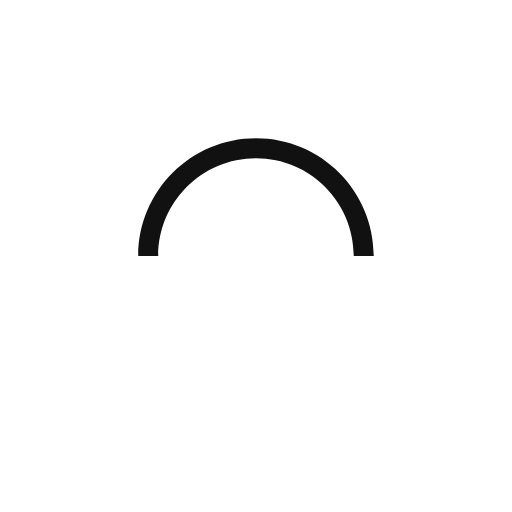
t = 0.00 s
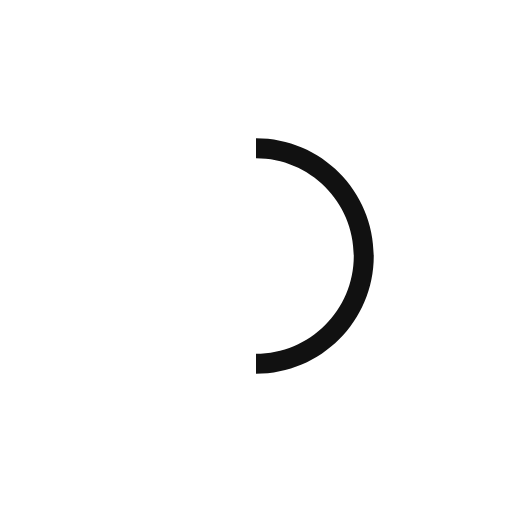
t = 0.25 s
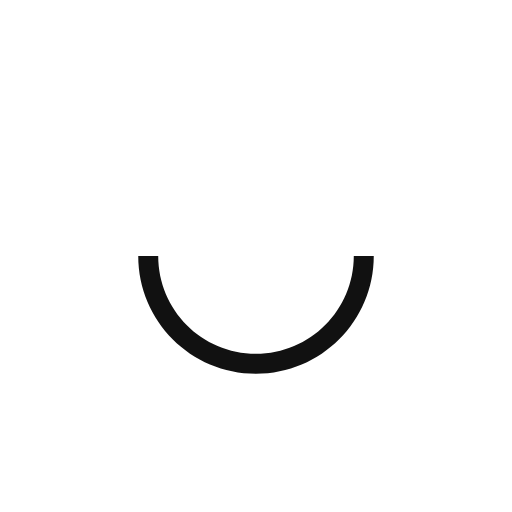
t = 0.50 s
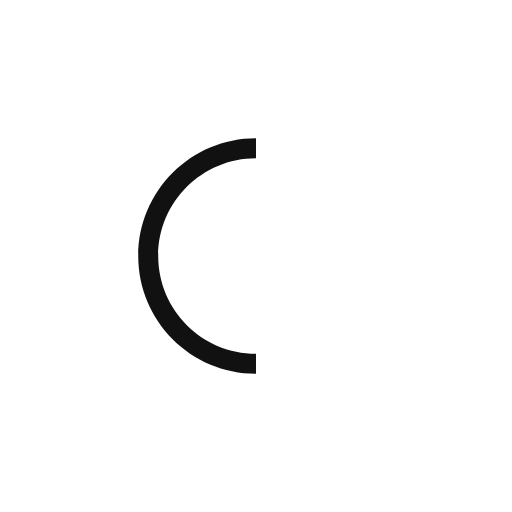
t = 0.75 s

The animated SVG that drew these frames (rendered in a browser with its animation timeline set to each time). Animation: 1 SMIL element (animateTransform=1); one cycle of 1.00 s, repeats indefinitely.

<svg version="1.1" id="L9" xmlns="http://www.w3.org/2000/svg" xmlns:xlink="http://www.w3.org/1999/xlink" x="0px" y="0px"
  viewBox="0 0 100 100" enable-background="new 0 0 0 0" xml:space="preserve">
    <path fill="#111" d="M73,50c0-12.7-10.3-23-23-23S27,37.3,27,50 M30.9,50c0-10.5,8.5-19.1,19.1-19.1S69.1,39.5,69.1,50">
      <animateTransform 
         attributeName="transform" 
         attributeType="XML" 
         type="rotate"
         dur="1s" 
         from="0 50 50"
         to="360 50 50" 
         repeatCount="indefinite" />
  </path>
</svg>
